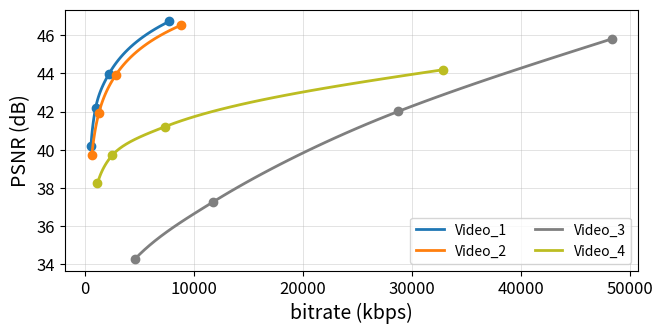

The script that saved this image:
#date: 2024-06-12T17:03:02Z
#url: https://api.github.com/gists/9e8e965b906f89176ffa0e86306c91f6
# [redacted]


#pip3 install numpy scipy matplotlib
import numpy as np
import scipy.interpolate
import matplotlib.pyplot as plt

def criaCurva(rate, dist, distCurva):
    if rate[-1] < rate[0]:
        assert (dist[-1] < dist[0])
        rate = np.flipud(rate)
        dist = np.flipud(dist)

    interp = scipy.interpolate.PchipInterpolator(dist, np.log10(rate))

    rates1 = 10 ** interp(distCurva)
    return rates1

def geraGrafico(curvas, labelName = ""):

    fig, ax = plt.subplots(1, 1, figsize=(6.5, 3.2))

    colorList = [
        "tab:blue",
        "tab:orange",
        "tab:gray",
        "tab:olive",
        "tab:green",
        "tab:red",
        "tab:purple",
        "tab:brown",
        "tab:pink",
        "tab:cyan",
    ]

    for i in range(0, len(curvas)):
        dados = curvas[i]

        videoName = dados[0]
        rate_Pontos = np.asarray(dados[1])
        dist_Pontos = np.asarray(dados[2])

        dist_Curva = np.linspace(dist_Pontos.min(), dist_Pontos.max(), num=50, endpoint=True)
        rate_Curva = criaCurva(rate_Pontos, dist_Pontos, dist_Curva)

        ax.plot(rate_Curva, dist_Curva, '-', color=colorList[i], linewidth=2, label=videoName)
        ax.plot(rate_Pontos, dist_Pontos, 'o', color=colorList[i], linewidth=2)

    # Set axis properties
    #ax.set_title(labelName, fontsize=20)
    ax.set_xlabel("bitrate (kbps)", fontsize=14)
    ax.set_ylabel("PSNR (dB)", fontsize=14)
    ax.grid(linewidth=0.5, alpha=0.5)
    ax.legend(ncol=2, loc="lower right")
    
    plt.xticks(fontsize=12)
    plt.yticks(fontsize=12)
    
    fig.tight_layout(pad=0.2)

    #plt.savefig("grafico"+labelName.replace(" ", "_")+".png")
    plt.show()




def main():
    valoresUHD = [
    
    #   ["video"  ,  [kbps                                        ],  [PSNR                              ]],

        ["Video_1",  [7735.8624,  2217.8888,  994.8856,   562.5904],  [46.7327, 43.9821, 42.2013, 40.1687]],
        ["Video_2",  [8802.1384,  2816.688,   1276.548,   643.632],   [46.5293, 43.9001, 41.9001, 39.7152]],
        ["Video_3",  [48340.3184, 28727.4016, 11758.8336, 4627.5376], [45.8169, 42.0028, 37.2517, 34.2707]],
        ["Video_4",  [32855.528,  7352.5696,  2511.9648,  1158.3008], [44.1954, 41.2043, 39.7012, 38.2207]],
    ]

    geraGrafico(valoresUHD, labelName="UHD Videos")

main()
